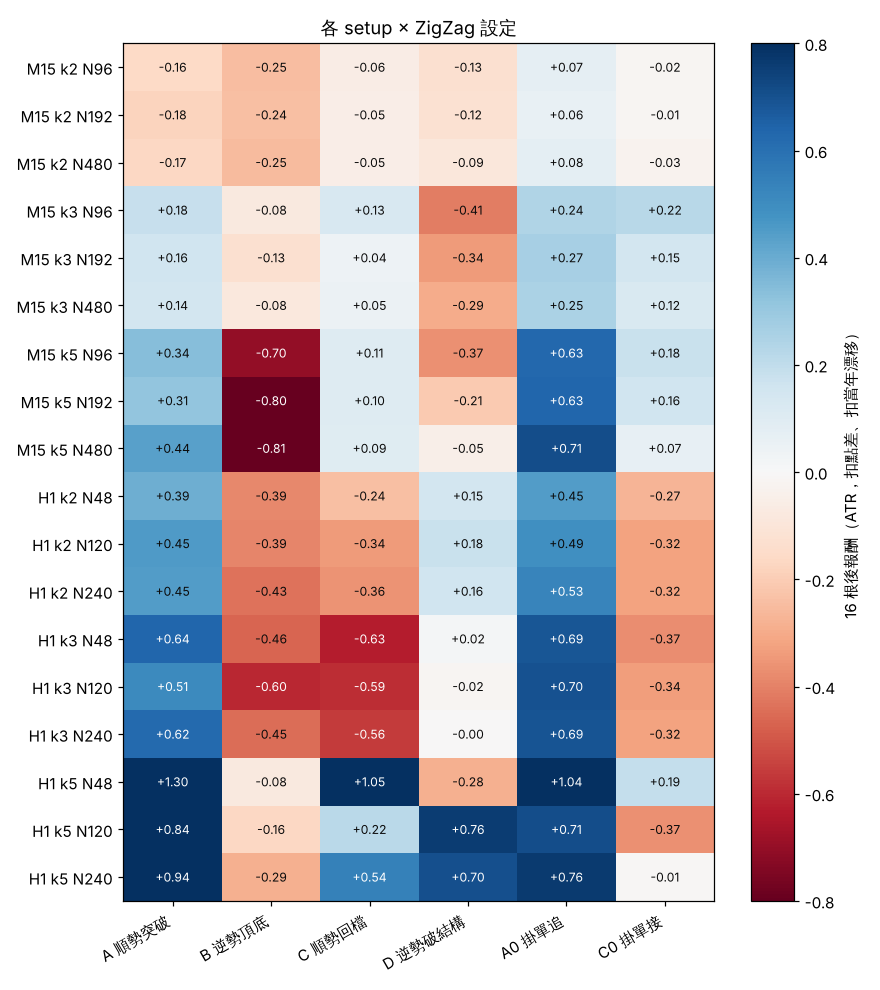

The table this chart was drawn from, first rows:
tf, k, N, setup, n, adj16, t, R, pos_years
M15, 2, 96, A, 1047, -0.1617, -1.12, -0.101, 0/4
M15, 2, 96, B, 1103, -0.2457, -1.817, -0.0956, 0/4
M15, 2, 96, C, 1145, -0.06063, -0.4073, -0.06859, 2/4
M15, 2, 96, D, 1068, -0.1262, -0.838, -0.01123, 1/4
M15, 2, 96, A0, 2150, 0.06931, 0.6059, , 3/4
M15, 2, 96, C0, 2213, -0.01618, -0.1371, , 2/4
M15, 2, 192, A, 1150, -0.1757, -1.23, -0.09497, 0/4
M15, 2, 192, B, 1198, -0.2399, -1.757, -0.1026, 0/4
M15, 2, 192, C, 1172, -0.05118, -0.3449, -0.0717, 2/4
M15, 2, 192, D, 1104, -0.124, -0.8247, -0.008747, 1/4
M15, 2, 192, A0, 2348, 0.05985, 0.5142, , 3/4
M15, 2, 192, C0, 2276, -0.01371, -0.1153, , 2/4
M15, 2, 480, A, 1238, -0.1667, -1.145, -0.09187, 0/4
M15, 2, 480, B, 1287, -0.2534, -1.834, -0.09766, 0/4
M15, 2, 480, C, 1204, -0.05187, -0.3578, -0.06277, 2/4
M15, 2, 480, D, 1125, -0.0921, -0.5803, -0.002111, 1/4
M15, 2, 480, A0, 2525, 0.07646, 0.6397, , 2/4
M15, 2, 480, C0, 2329, -0.02583, -0.2113, , 2/4
M15, 3, 96, A, 488, 0.1844, 0.9946, 0.07994, 3/4
M15, 3, 96, B, 416, -0.07671, -0.3761, -0.108, 1/4
M15, 3, 96, C, 495, 0.1303, 0.6776, -0.07803, 2/4
M15, 3, 96, D, 415, -0.4106, -1.736, -0.06169, 0/4
M15, 3, 96, A0, 904, 0.2391, 1.614, , 4/4
M15, 3, 96, C0, 910, 0.2203, 1.33, , 4/4
M15, 3, 192, A, 557, 0.1568, 0.8236, 0.07789, 4/4
M15, 3, 192, B, 460, -0.1263, -0.6576, -0.1187, 1/4
M15, 3, 192, C, 526, 0.04333, 0.2178, -0.08058, 2/4
M15, 3, 192, D, 438, -0.3416, -1.485, -0.05306, 0/4
M15, 3, 192, A0, 1017, 0.2677, 1.818, , 4/4
M15, 3, 192, C0, 964, 0.148, 0.8777, , 4/4
M15, 3, 480, A, 618, 0.1448, 0.7429, 0.09518, 4/4
M15, 3, 480, B, 514, -0.08211, -0.4317, -0.1205, 1/4
M15, 3, 480, C, 536, 0.04824, 0.2459, -0.08131, 2/4
M15, 3, 480, D, 458, -0.2945, -1.217, -0.0494, 1/4
M15, 3, 480, A0, 1132, 0.2522, 1.589, , 4/4
M15, 3, 480, C0, 994, 0.1223, 0.6946, , 3/4
M15, 5, 96, A, 164, 0.3431, 1.057, 0.1371, 3/4
M15, 5, 96, B, 109, -0.7036, -2.177, 0.114, 1/4
M15, 5, 96, C, 128, 0.1062, 0.2518, -0.1543, 2/4
M15, 5, 96, D, 116, -0.3685, -1.2, -0.269, 1/4
M15, 5, 96, A0, 273, 0.6272, 2.524, , 4/4
M15, 5, 96, C0, 244, 0.1751, 0.6263, , 3/4
M15, 5, 192, A, 198, 0.3146, 1.032, 0.1342, 4/4
M15, 5, 192, B, 134, -0.7993, -2.405, 0.05667, 1/4
M15, 5, 192, C, 177, 0.1039, 0.2631, -0.2264, 2/4
M15, 5, 192, D, 158, -0.2081, -0.7503, -0.2043, 1/4
M15, 5, 192, A0, 332, 0.6333, 2.622, , 4/4
M15, 5, 192, C0, 335, 0.1588, 0.5811, , 2/4
M15, 5, 480, A, 220, 0.4374, 1.488, 0.1544, 4/4
M15, 5, 480, B, 153, -0.8123, -2.285, 0.04018, 1/4
M15, 5, 480, C, 195, 0.09469, 0.2548, -0.2233, 2/4
M15, 5, 480, D, 176, -0.04847, -0.1731, -0.1681, 2/4
M15, 5, 480, A0, 373, 0.7073, 2.863, , 4/4
M15, 5, 480, C0, 371, 0.06779, 0.2482, , 1/4
H1, 2, 48, A, 230, 0.3894, 1.775, 0.1358, 3/4
H1, 2, 48, B, 216, -0.3862, -1.566, -0.0911, 0/4
H1, 2, 48, C, 226, -0.2403, -1.013, -0.08794, 0/4
H1, 2, 48, D, 212, 0.1451, 0.6157, 0.02473, 3/4
H1, 2, 48, A0, 446, 0.4493, 2.619, , 3/4
H1, 2, 48, C0, 438, -0.271, -1.517, , 0/4
... 48 more rows
